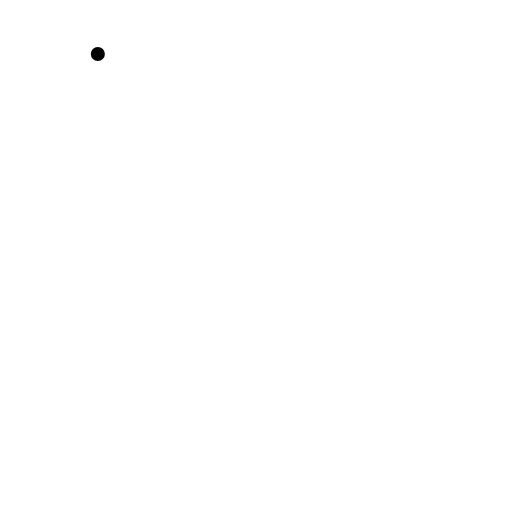
t = 0.00 s
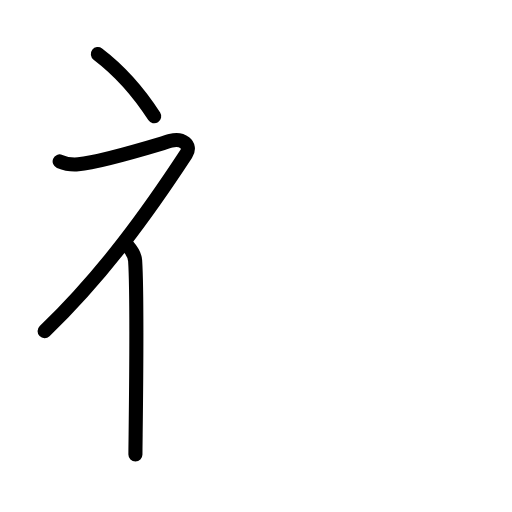
t = 2.88 s
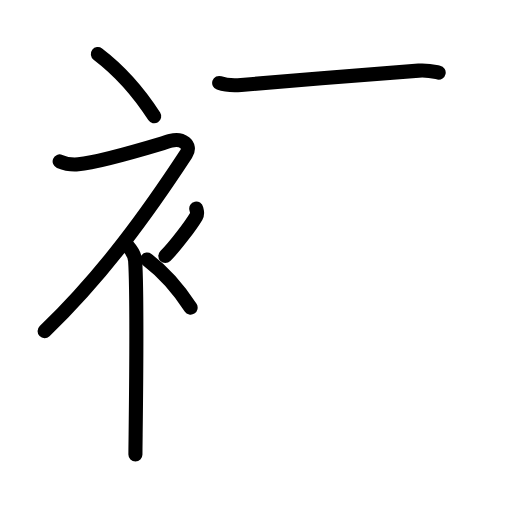
t = 5.92 s
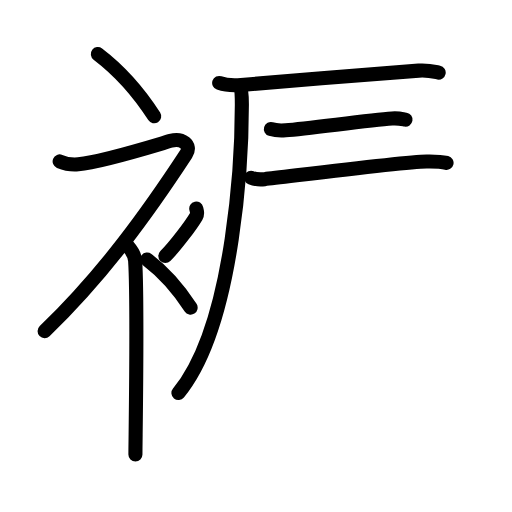
t = 8.92 s
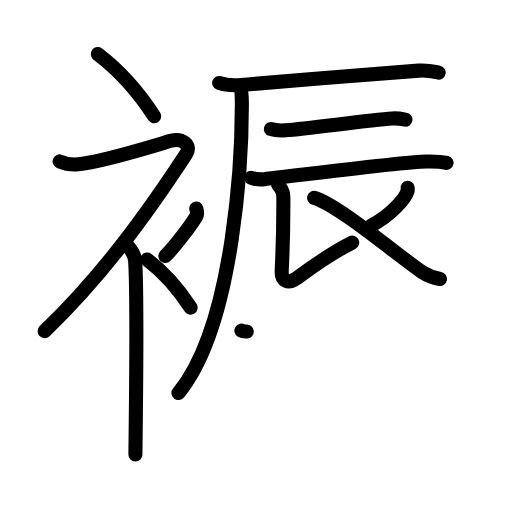
t = 12.08 s
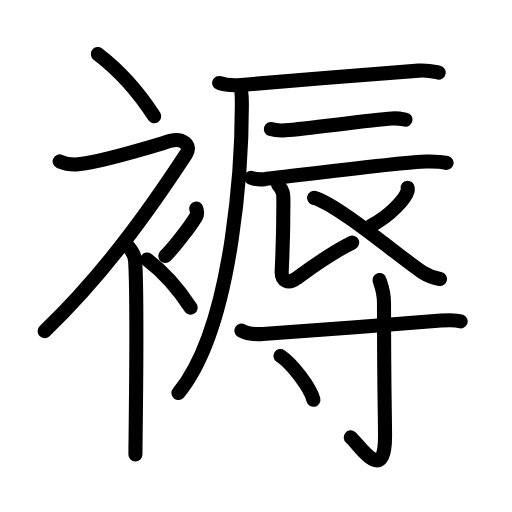
t = 15.00 s

The animated SVG that drew these frames (rendered in a browser with its animation timeline set to each time). Animation: 48 SMIL elements (animate=48); one cycle of 15.00 s.

<?xml version="1.0" encoding="UTF-8"?>
<!--
AniKanjiVG is licensed by CC-BY-SA Paul C. Sommerhoff (https://bitbucket.org/sommerhoff/anikanjivg).
AniKanjiVG uses KanjiVG which is licensed by CC-BY-SA Ulrich Apel (http://kanjivg.tagaini.net).
See also http://creativecommons.org/licenses/by-sa/3.0/
-->
<svg xmlns:kvg='http://kanjivg.tagaini.net' xmlns='http://www.w3.org/2000/svg' width='109' height='109' viewBox='0 0 109 109' style='fill:none;stroke:#000000;stroke-width:3;stroke-linecap:round;stroke-linejoin:round;' id="kvg:kanji_08925"><g id="kvg:08925" kvg:element="褥"><g id="kvg:08925-g1" kvg:element="衤" kvg:variant="true" kvg:original="衣" kvg:position="left" kvg:radical="general"><path id="kvg:08925-s1" kvg:type="㇔" d="M20.83,11.5c4.1,3.12,8.49,7.79,12,13.25"><animate attributeName="d" begin="0.0s" dur="1.0s" from="M20.83,11.5C20.83,11.5,20.83,11.5,20.83,11.5" to="M20.83,11.5c4.1,3.12,8.49,7.79,12,13.25" />
</path>
<path id="kvg:08925-s2" kvg:type="㇇" d="M12.7,34.36c0.94,0.39,2.36,0.76,3.96,0.61c5.09-0.47,17.37-4.33,19.69-4.99c2.33-0.66,4.58,0.83,3.26,2.85C31.86,44.65,22.25,58.25,9.5,70.5"><animate attributeName="d" begin="1.0s" dur="0.25s" from="M12.7,34.36C12.7,34.36,12.7,34.36,12.7,34.36" to="M12.7,34.36c0.94,0.39,2.36,0.76,3.96,0.61" />
<animate attributeName="d" begin="1.25s" dur="0.25s" from="M12.7,34.36c0.94,0.39,2.36,0.76,3.96,0.61c0,0,0,0,0,0,0" to="M12.7,34.36c0.94,0.39,2.36,0.76,3.96,0.61c5.09-0.47,17.37-4.33,19.69-4.99" />
<animate attributeName="d" begin="1.5s" dur="0.25s" from="M12.7,34.36c0.94,0.39,2.36,0.76,3.96,0.61c5.09-0.47,17.37-4.33,19.69-4.99c0,0,0,0,0,0,0" to="M12.7,34.36c0.94,0.39,2.36,0.76,3.96,0.61c5.09-0.47,17.37-4.33,19.69-4.99c2.33-0.66,4.58,0.83,3.26,2.85" />
<animate attributeName="d" begin="1.75s" dur="0.25s" from="M12.7,34.36c0.94,0.39,2.36,0.76,3.96,0.61c5.09-0.47,17.37-4.33,19.69-4.99c2.33-0.66,4.58,0.83,3.26,2.85c0,0,0,0,0,0,0" to="M12.7,34.36c0.94,0.39,2.36,0.76,3.96,0.61c5.09-0.47,17.37-4.33,19.69-4.99c2.33-0.66,4.58,0.83,3.26,2.85C31.86,44.65,22.25,58.25,9.5,70.5" />
<animate attributeName="d" begin="0s" dur="1.0s" from="M-100,-100" to="M-100,-100" />
</path>
<path id="kvg:08925-s3" kvg:type="㇑" d="M27,52.11c0.12,0.29,1.65,1.53,1.77,3.39c0.57,8.93,0.06,38.2,0.06,41.25"><animate attributeName="d" begin="2.0s" dur="0.5s" from="M27,52.11C27,52.11,27,52.11,27,52.11" to="M27,52.11c0.12,0.29,1.65,1.53,1.77,3.39" />
<animate attributeName="d" begin="2.5s" dur="0.5s" from="M27,52.11c0.12,0.29,1.65,1.53,1.77,3.39c0,0,0,0,0,0,0" to="M27,52.11c0.12,0.29,1.65,1.53,1.77,3.39c0.57,8.93,0.06,38.2,0.06,41.25" />
<animate attributeName="d" begin="0s" dur="2.0s" from="M-100,-100" to="M-100,-100" />
</path>
<path id="kvg:08925-s4" kvg:type="㇒" d="M41.78,44.39c0.18,0.83,0.36,1.05,0,1.66c-1.08,1.82-4.41,6.3-6.58,8.45"><animate attributeName="d" begin="3.0s" dur="0.5s" from="M41.78,44.39C41.78,44.39,41.78,44.39,41.78,44.39" to="M41.78,44.39c0.18,0.83,0.36,1.05,0,1.66" />
<animate attributeName="d" begin="3.5s" dur="0.5s" from="M41.78,44.39c0.18,0.83,0.36,1.05,0,1.66c0,0,0,0,0,0,0" to="M41.78,44.39c0.18,0.83,0.36,1.05,0,1.66c-1.08,1.82-4.41,6.3-6.58,8.45" />
<animate attributeName="d" begin="0s" dur="3.0s" from="M-100,-100" to="M-100,-100" />
</path>
<path id="kvg:08925-s5" kvg:type="㇔" d="M31.33,55.25c3.16,2.41,6.54,6.03,9.25,10.25"><animate attributeName="d" begin="4.0s" dur="1.0s" from="M31.33,55.25C31.33,55.25,31.33,55.25,31.33,55.25" to="M31.33,55.25c3.16,2.41,6.54,6.03,9.25,10.25" />
<animate attributeName="d" begin="0s" dur="4.0s" from="M-100,-100" to="M-100,-100" />
</path>
</g>
<g id="kvg:08925-g2" kvg:element="辱" kvg:position="right"><g id="kvg:08925-g3" kvg:element="辰" kvg:position="top"><g id="kvg:08925-g4" kvg:element="厂"><path id="kvg:08925-s6" kvg:type="㇐" d="M46.66,17.66c1.22,0.43,3.45,0.53,4.67,0.43c9.86-0.81,32.54-2.69,37.8-3.05c2.02-0.14,3.25,0.21,4.26,0.42"><animate attributeName="d" begin="5.0s" dur="0.3333333333333333s" from="M46.66,17.66C46.66,17.66,46.66,17.66,46.66,17.66" to="M46.66,17.66c1.22,0.43,3.45,0.53,4.67,0.43" />
<animate attributeName="d" begin="5.333333333333333s" dur="0.3333333333333333s" from="M46.66,17.66c1.22,0.43,3.45,0.53,4.67,0.43c0,0,0,0,0,0,0" to="M46.66,17.66c1.22,0.43,3.45,0.53,4.67,0.43c9.86-0.81,32.54-2.69,37.8-3.05" />
<animate attributeName="d" begin="5.666666666666667s" dur="0.3333333333333333s" from="M46.66,17.66c1.22,0.43,3.45,0.53,4.67,0.43c9.86-0.81,32.54-2.69,37.8-3.05c0,0,0,0,0,0,0" to="M46.66,17.66c1.22,0.43,3.45,0.53,4.67,0.43c9.86-0.81,32.54-2.69,37.8-3.05c2.02-0.14,3.25,0.21,4.26,0.42" />
<animate attributeName="d" begin="0s" dur="5.0s" from="M-100,-100" to="M-100,-100" />
</path>
<path id="kvg:08925-s7" kvg:type="㇒" d="M51.06,18.35c0.44,0.65,0.43,2.56,0.43,4c0,9.2-1.25,46.4-13.5,61.32"><animate attributeName="d" begin="6.0s" dur="0.5s" from="M51.06,18.35C51.06,18.35,51.06,18.35,51.06,18.35" to="M51.06,18.35c0.44,0.65,0.43,2.56,0.43,4" />
<animate attributeName="d" begin="6.5s" dur="0.5s" from="M51.06,18.35c0.44,0.65,0.43,2.56,0.43,4c0,0,0,0,0,0,0" to="M51.06,18.35c0.44,0.65,0.43,2.56,0.43,4c0,9.2-1.25,46.4-13.5,61.32" />
<animate attributeName="d" begin="0s" dur="6.0s" from="M-100,-100" to="M-100,-100" />
</path>
</g>
<path id="kvg:08925-s8" kvg:type="㇐" d="M57.67,27.48c0.82,0.25,2.32,0.31,3.13,0.25c5.21-0.43,17.48-2.11,22.67-2.5c1.35-0.1,2.18,0.12,2.86,0.24"><animate attributeName="d" begin="7.0s" dur="0.3333333333333333s" from="M57.67,27.48C57.67,27.48,57.67,27.48,57.67,27.48" to="M57.67,27.48c0.82,0.25,2.32,0.31,3.13,0.25" />
<animate attributeName="d" begin="7.333333333333333s" dur="0.3333333333333333s" from="M57.67,27.48c0.82,0.25,2.32,0.31,3.13,0.25c0,0,0,0,0,0,0" to="M57.67,27.48c0.82,0.25,2.32,0.31,3.13,0.25c5.21-0.43,17.48-2.11,22.67-2.5" />
<animate attributeName="d" begin="7.666666666666667s" dur="0.3333333333333333s" from="M57.67,27.48c0.82,0.25,2.32,0.31,3.13,0.25c5.21-0.43,17.48-2.11,22.67-2.5c0,0,0,0,0,0,0" to="M57.67,27.48c0.82,0.25,2.32,0.31,3.13,0.25c5.21-0.43,17.48-2.11,22.67-2.5c1.35-0.1,2.18,0.12,2.86,0.24" />
<animate attributeName="d" begin="0s" dur="7.0s" from="M-100,-100" to="M-100,-100" />
</path>
<path id="kvg:08925-s9" kvg:type="㇐" d="M53.46,37.84c0.75,0.3,2.13,0.38,2.89,0.3c4.8-0.52,29.3-3.67,34.48-3.76c1.25-0.02,3.61,0.14,4.24,0.29"><animate attributeName="d" begin="8.0s" dur="0.3333333333333333s" from="M53.46,37.84C53.46,37.84,53.46,37.84,53.46,37.84" to="M53.46,37.84c0.75,0.3,2.13,0.38,2.89,0.3" />
<animate attributeName="d" begin="8.333333333333334s" dur="0.3333333333333333s" from="M53.46,37.84c0.75,0.3,2.13,0.38,2.89,0.3c0,0,0,0,0,0,0" to="M53.46,37.84c0.75,0.3,2.13,0.38,2.89,0.3c4.8-0.52,29.3-3.67,34.48-3.76" />
<animate attributeName="d" begin="8.666666666666666s" dur="0.3333333333333333s" from="M53.46,37.84c0.75,0.3,2.13,0.38,2.89,0.3c4.8-0.52,29.3-3.67,34.48-3.76c0,0,0,0,0,0,0" to="M53.46,37.84c0.75,0.3,2.13,0.38,2.89,0.3c4.8-0.52,29.3-3.67,34.48-3.76c1.25-0.02,3.61,0.14,4.24,0.29" />
<animate attributeName="d" begin="0s" dur="8.0s" from="M-100,-100" to="M-100,-100" />
</path>
<path id="kvg:08925-s10" kvg:type="㇙" d="M59.21,39.33c1.2,1.39,1.12,1.98,1.12,3.96c0,9.36-0.36,13.19-0.36,14.77s1.32,2.48,3,1.29s6.79-5.11,12.01-7.7"><animate attributeName="d" begin="9.0s" dur="0.5s" from="M59.21,39.33C59.21,39.33,59.21,39.33,59.21,39.33" to="M59.21,39.33c1.2,1.39,1.12,1.98,1.12,3.96" />
<animate attributeName="d" begin="9.5s" dur="0.5s" from="M59.21,39.33c1.2,1.39,1.12,1.98,1.12,3.96c0,0,0,0,0,0,0" to="M59.21,39.33c1.2,1.39,1.12,1.98,1.12,3.96c0,9.36-0.36,13.19-0.36,14.77s1.32,2.48,3,1.29s6.79-5.11,12.01-7.7" />
<animate attributeName="d" begin="0s" dur="9.0s" from="M-100,-100" to="M-100,-100" />
</path>
<path id="kvg:08925-s11" kvg:type="㇒" d="M86.79,39.96c0.02,0.19,0.05,0.49-0.04,0.77c-0.54,1.62-3.62,5.18-7.85,7.36"><animate attributeName="d" begin="10.0s" dur="0.5s" from="M86.79,39.96C86.79,39.96,86.79,39.96,86.79,39.96" to="M86.79,39.96c0.02,0.19,0.05,0.49-0.04,0.77" />
<animate attributeName="d" begin="10.5s" dur="0.5s" from="M86.79,39.96c0.02,0.19,0.05,0.49-0.04,0.77c0,0,0,0,0,0,0" to="M86.79,39.96c0.02,0.19,0.05,0.49-0.04,0.77c-0.54,1.62-3.62,5.18-7.85,7.36" />
<animate attributeName="d" begin="0s" dur="10.0s" from="M-100,-100" to="M-100,-100" />
</path>
<path id="kvg:08925-s12" kvg:type="㇏" d="M66.88,42.12c4.95,1.3,19.17,13.36,23.04,15.83c1.31,0.84,2.43,1.2,3.75,1.44"><animate attributeName="d" begin="11.0s" dur="0.5s" from="M66.88,42.12C66.88,42.12,66.88,42.12,66.88,42.12" to="M66.88,42.12c4.95,1.3,19.17,13.36,23.04,15.83" />
<animate attributeName="d" begin="11.5s" dur="0.5s" from="M66.88,42.12c4.95,1.3,19.17,13.36,23.04,15.83c0,0,0,0,0,0,0" to="M66.88,42.12c4.95,1.3,19.17,13.36,23.04,15.83c1.31,0.84,2.43,1.2,3.75,1.44" />
<animate attributeName="d" begin="0s" dur="11.0s" from="M-100,-100" to="M-100,-100" />
</path>
</g>
<g id="kvg:08925-g5" kvg:element="寸" kvg:position="bottom"><path id="kvg:08925-s13" kvg:type="㇐" d="M51.4,70.4c1.19,0.7,3.36,0.78,4.57,0.7C65.25,70.5,83.75,69,93.9,68.24c1.98-0.15,3.18-0.17,4.17,0.19"><animate attributeName="d" begin="12.0s" dur="0.3333333333333333s" from="M51.4,70.4C51.4,70.4,51.4,70.4,51.4,70.4" to="M51.4,70.4c1.19,0.7,3.36,0.78,4.57,0.7" />
<animate attributeName="d" begin="12.333333333333334s" dur="0.3333333333333333s" from="M51.4,70.4c1.19,0.7,3.36,0.78,4.57,0.7c0,0,0,0,0,0,0" to="M51.4,70.4c1.19,0.7,3.36,0.78,4.57,0.7C65.25,70.5,83.75,69,93.9,68.24" />
<animate attributeName="d" begin="12.666666666666666s" dur="0.3333333333333333s" from="M51.4,70.4c1.19,0.7,3.36,0.78,4.57,0.7C65.25,70.5,83.75,69,93.9,68.24c0,0,0,0,0,0,0" to="M51.4,70.4c1.19,0.7,3.36,0.78,4.57,0.7C65.25,70.5,83.75,69,93.9,68.24c1.98-0.15,3.18-0.17,4.17,0.19" />
<animate attributeName="d" begin="0s" dur="12.0s" from="M-100,-100" to="M-100,-100" />
</path>
<path id="kvg:08925-s14" kvg:type="㇚" d="M80.8,59.6c0.06,0.42,0.95,2.2,0.95,4.88c0,18.04,0.22,24.03,0.22,28.41c0,10.64-5.66,1.58-7.31,0.22"><animate attributeName="d" begin="13.0s" dur="0.3333333333333333s" from="M80.8,59.6C80.8,59.6,80.8,59.6,80.8,59.6" to="M80.8,59.6c0.06,0.42,0.95,2.2,0.95,4.88" />
<animate attributeName="d" begin="13.333333333333334s" dur="0.3333333333333333s" from="M80.8,59.6c0.06,0.42,0.95,2.2,0.95,4.88c0,0,0,0,0,0,0" to="M80.8,59.6c0.06,0.42,0.95,2.2,0.95,4.88c0,18.04,0.22,24.03,0.22,28.41" />
<animate attributeName="d" begin="13.666666666666666s" dur="0.3333333333333333s" from="M80.8,59.6c0.06,0.42,0.95,2.2,0.95,4.88c0,18.04,0.22,24.03,0.22,28.41c0,0,0,0,0,0,0" to="M80.8,59.6c0.06,0.42,0.95,2.2,0.95,4.88c0,18.04,0.22,24.03,0.22,28.41c0,10.64-5.66,1.58-7.31,0.22" />
<animate attributeName="d" begin="0s" dur="13.0s" from="M-100,-100" to="M-100,-100" />
</path>
<path id="kvg:08925-s15" kvg:type="㇔" d="M59.72,75.79c2.47,1.64,6.38,6.76,7,9.32"><animate attributeName="d" begin="14.0s" dur="1.0s" from="M59.72,75.79C59.72,75.79,59.72,75.79,59.72,75.79" to="M59.72,75.79c2.47,1.64,6.38,6.76,7,9.32" />
<animate attributeName="d" begin="0s" dur="14.0s" from="M-100,-100" to="M-100,-100" />
</path>
</g>
</g>
</g>
</svg>
